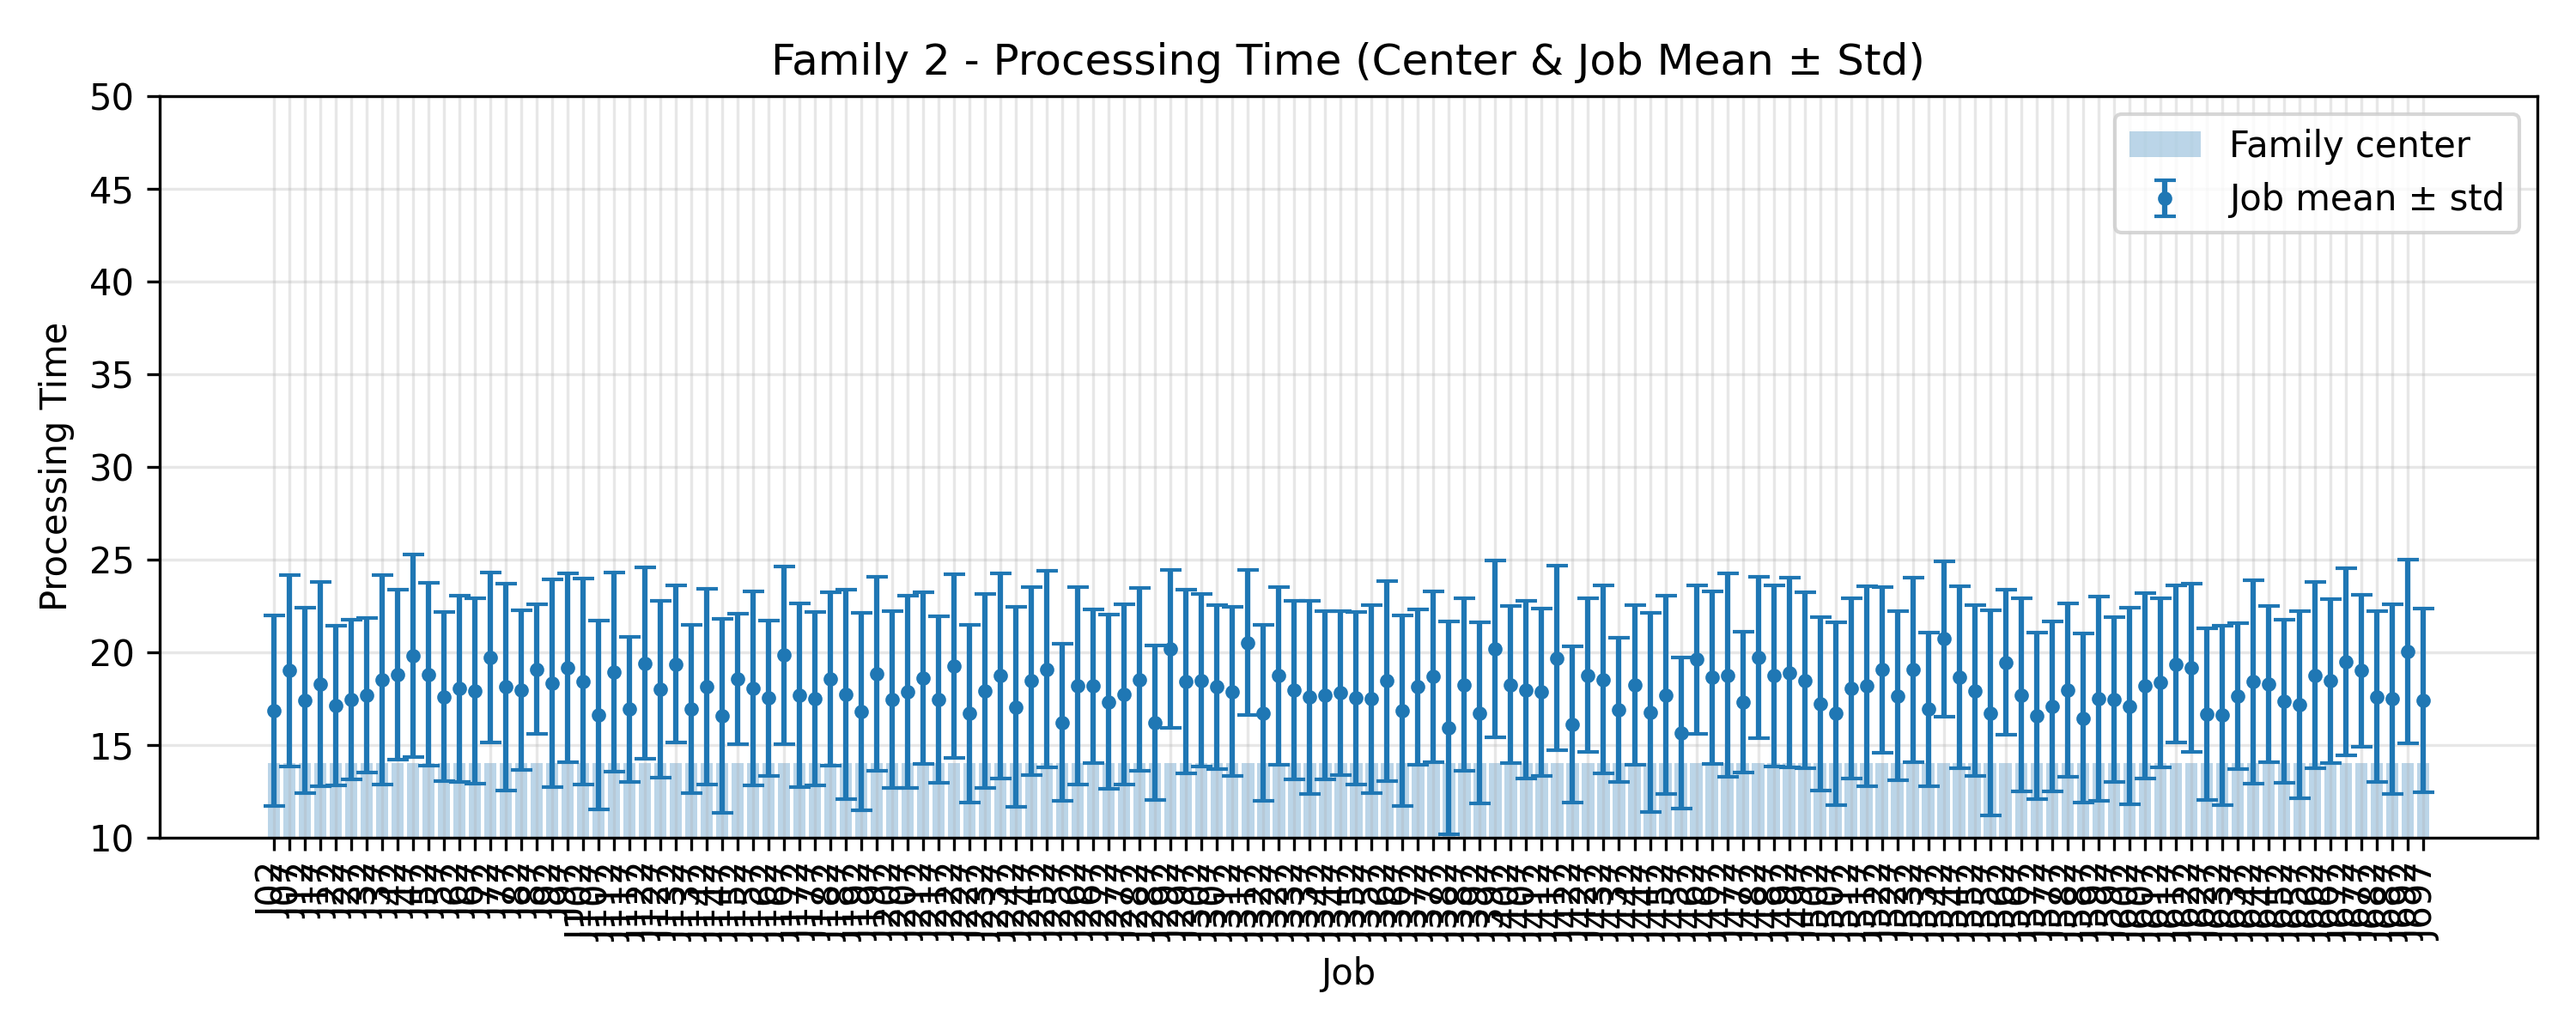

Data behind this chart, as committed beside it:
JobIndex, JobCode, MeanProcessingTime, StdProcessingTime, FamilyCenter
2, J02, 16.84, 5.151, 14.0
7, J07, 19.0, 5.169, 14.0
12, J12, 17.4, 5.004, 14.0
17, J17, 18.28, 5.525, 14.0
22, J22, 17.12, 4.32, 14.0
27, J27, 17.44, 4.29, 14.0
32, J32, 17.68, 4.173, 14.0
37, J37, 18.52, 5.644, 14.0
42, J42, 18.8, 4.578, 14.0
47, J47, 19.8, 5.477, 14.0
52, J52, 18.8, 4.94, 14.0
57, J57, 17.6, 4.561, 14.0
62, J62, 18.04, 5.024, 14.0
67, J67, 17.92, 5.003, 14.0
72, J72, 19.72, 4.574, 14.0
77, J77, 18.12, 5.595, 14.0
82, J82, 17.96, 4.303, 14.0
87, J87, 19.08, 3.486, 14.0
92, J92, 18.32, 5.591, 14.0
97, J97, 19.16, 5.112, 14.0
102, J102, 18.4, 5.557, 14.0
107, J107, 16.6, 5.099, 14.0
112, J112, 18.92, 5.359, 14.0
117, J117, 16.92, 3.908, 14.0
122, J122, 19.4, 5.161, 14.0
127, J127, 18.0, 4.783, 14.0
132, J132, 19.36, 4.232, 14.0
137, J137, 16.92, 4.542, 14.0
142, J142, 18.12, 5.279, 14.0
147, J147, 16.56, 5.239, 14.0
152, J152, 18.56, 3.534, 14.0
157, J157, 18.04, 5.242, 14.0
162, J162, 17.52, 4.196, 14.0
167, J167, 19.84, 4.797, 14.0
172, J172, 17.68, 4.97, 14.0
177, J177, 17.48, 4.666, 14.0
182, J182, 18.56, 4.691, 14.0
187, J187, 17.72, 5.653, 14.0
192, J192, 16.8, 5.314, 14.0
197, J197, 18.84, 5.228, 14.0
202, J202, 17.44, 4.75, 14.0
207, J207, 17.84, 5.19, 14.0
212, J212, 18.6, 4.622, 14.0
217, J217, 17.44, 4.491, 14.0
222, J222, 19.24, 4.942, 14.0
227, J227, 16.68, 4.781, 14.0
232, J232, 17.92, 5.238, 14.0
237, J237, 18.72, 5.546, 14.0
242, J242, 17.04, 5.407, 14.0
247, J247, 18.44, 5.068, 14.0
252, J252, 19.08, 5.306, 14.0
257, J257, 16.2, 4.243, 14.0
262, J262, 18.2, 5.329, 14.0
267, J267, 18.16, 4.154, 14.0
272, J272, 17.32, 4.688, 14.0
277, J277, 17.72, 4.87, 14.0
282, J282, 18.52, 4.933, 14.0
287, J287, 16.2, 4.157, 14.0
292, J292, 20.16, 4.268, 14.0
297, J297, 18.4, 4.948, 14.0
... 80 more rows
